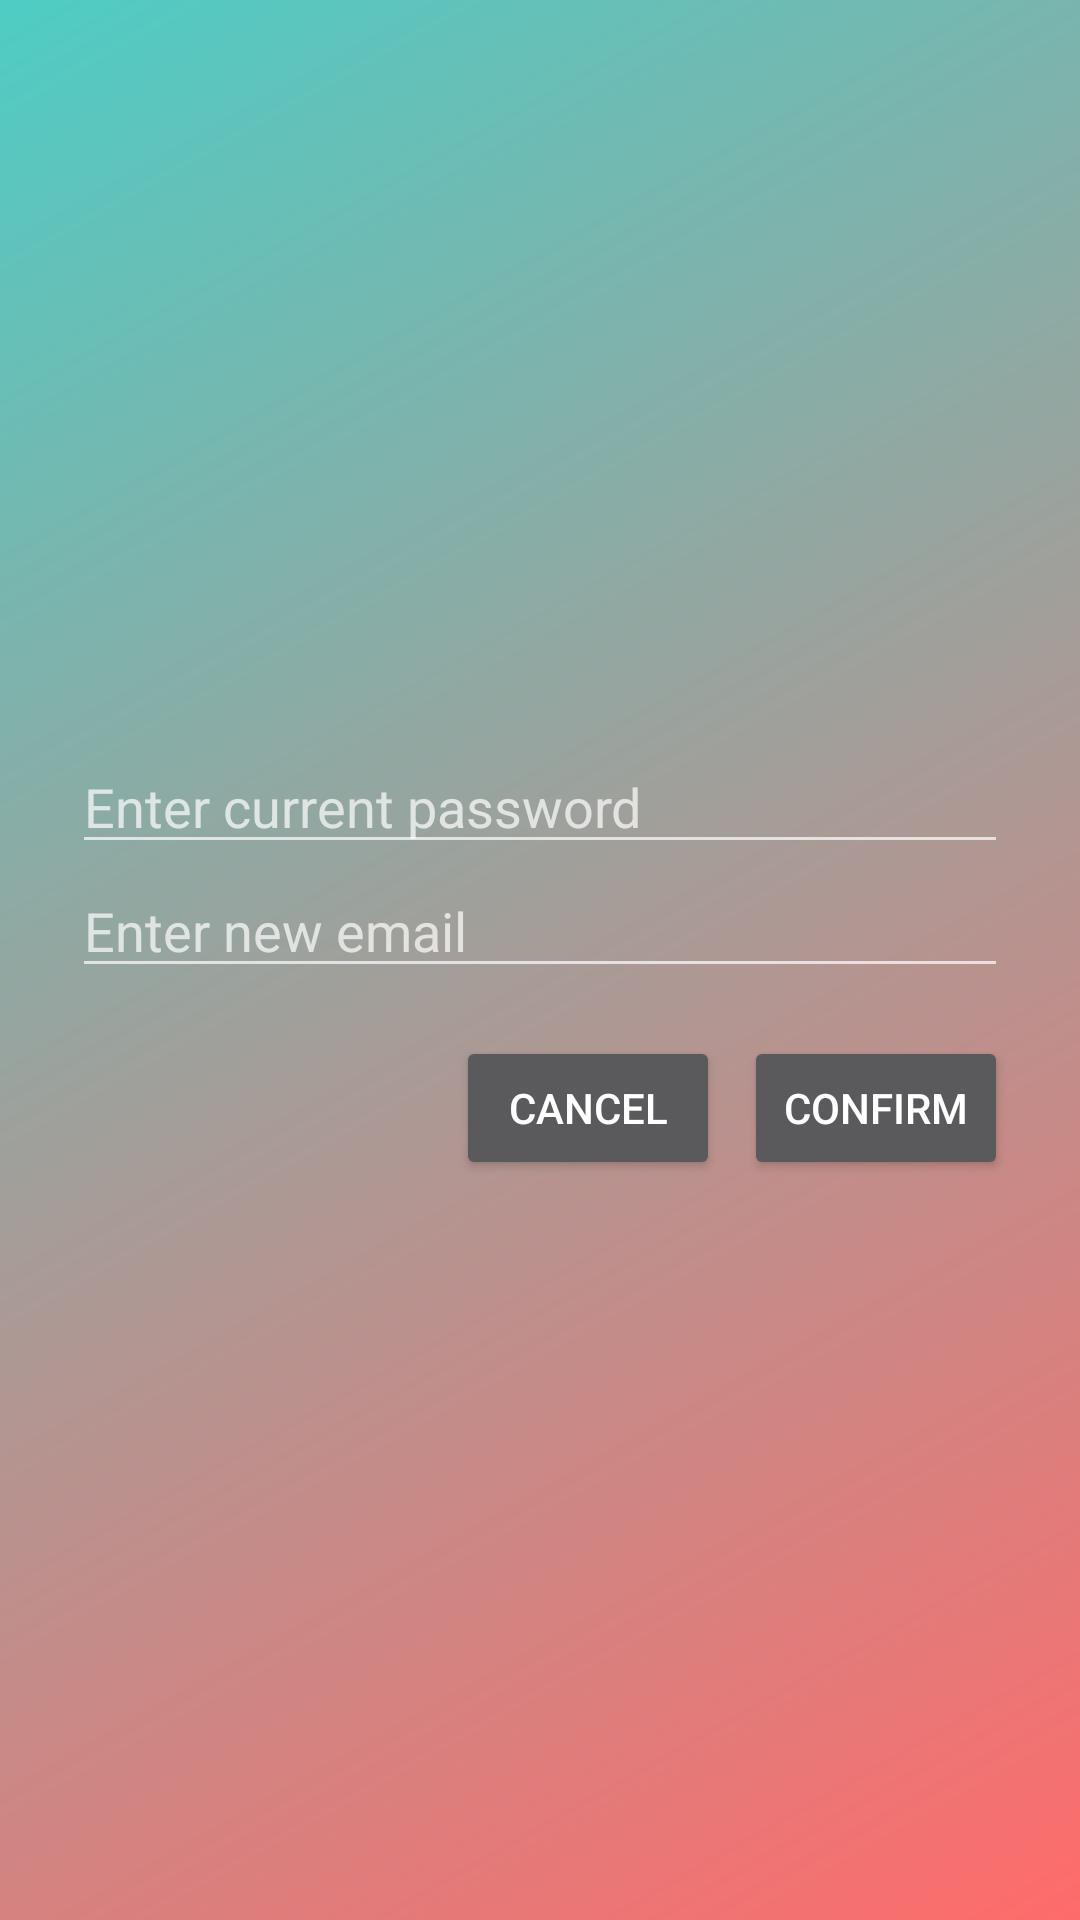

Here is an Android app screen rendered from its layout file. Give the layout XML and the strings, colors and styles it references.
<!-- AndroidManifest.xml: application theme Theme.CareAtHome -->
<!-- res/layout/change_email_dialog.xml -->
<LinearLayout xmlns:android="http://schemas.android.com/apk/res/android"
    android:id="@+id/dialogLayout"
    android:layout_width="match_parent"
    android:layout_height="wrap_content"
    android:orientation="vertical"
    android:padding="24dp"
    android:gravity="center"
    android:background="@drawable/login_bg_gradient">

    <EditText
        android:id="@+id/etPassword"
        android:layout_width="match_parent"
        android:layout_height="wrap_content"
        android:hint="Enter current password"
        android:inputType="textPassword" />



    <EditText
        android:id="@+id/etEmail"
        android:layout_width="match_parent"
        android:layout_height="wrap_content"
        android:hint="Enter new email"
        android:inputType="textEmailAddress" />

    <LinearLayout
        android:layout_width="match_parent"
        android:layout_height="wrap_content"
        android:orientation="horizontal"
        android:gravity="end"
        android:layout_marginTop="16dp">

        <Button
            android:id="@+id/btnCancel"
            android:layout_width="wrap_content"
            android:layout_height="wrap_content"
            android:text="Cancel" />

        <Button
            android:id="@+id/btnConfirm"
            android:layout_width="wrap_content"
            android:layout_height="wrap_content"
            android:text="Confirm"
            android:layout_marginStart="8dp"/>
    </LinearLayout>
</LinearLayout>
<!-- resources referenced by this layout -->
<resources>
  <!-- drawable login_bg_gradient (drawable) -->
  <?xml version="1.0" encoding="utf-8"?>
  <shape xmlns:android="http://schemas.android.com/apk/res/android"
      android:shape="rectangle">
      <gradient
          android:angle="135"
          android:startColor="#FF6B6B"
          android:endColor="#4ECDC4"
          android:type="linear" />
  </shape>
  <style name="Theme.CareAtHome" parent="Theme.MaterialComponents.NoActionBar">
          
          <item name="colorPrimary">@color/purple_500</item>
          <item name="colorPrimaryVariant">@color/purple_700</item>
          <item name="colorOnPrimary">@color/white</item>
          
          <item name="colorSecondary">@color/teal_200</item>
          <item name="colorSecondaryVariant">@color/teal_700</item>
          <item name="colorOnSecondary">@color/black</item>
          
          <item name="android:statusBarColor">?attr/colorPrimaryVariant</item>
          
      </style>
  <color name="purple_500">#FF6200EE</color>
  <color name="purple_700">#FF3700B3</color>
  <color name="white">#FFFFFFFF</color>
  <color name="teal_200">#FF03DAC5</color>
  <color name="teal_700">#FF018786</color>
  <color name="black">#FF000000</color>
</resources>
